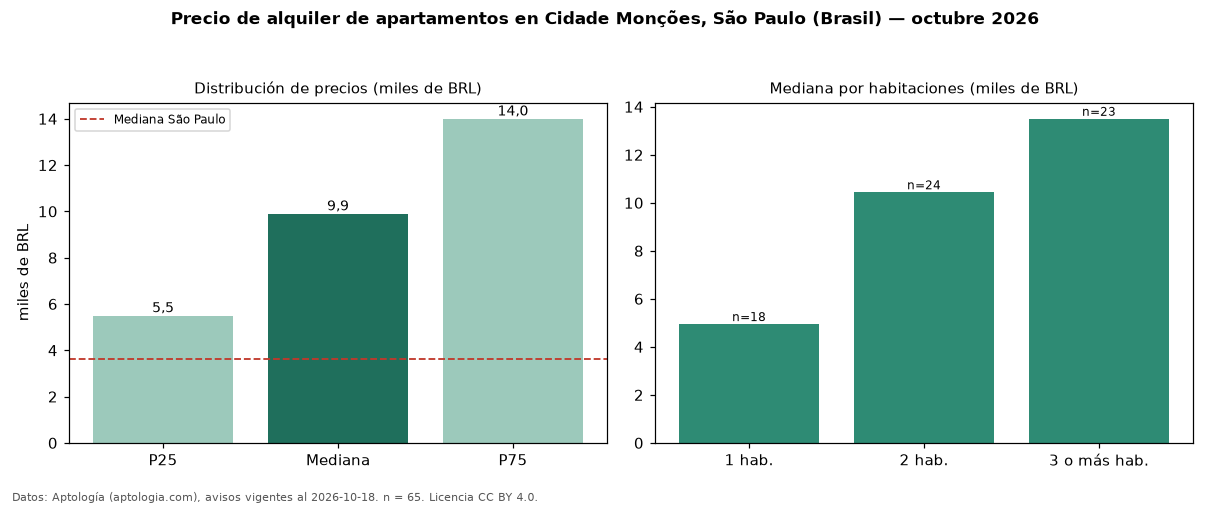

Source data for this figure (header and first rows):
seccion, metrica, valor, moneda, n
precio, p25, 5500, BRL, 65
precio, mediana, 9900, BRL, 65
precio, p75, 14000, BRL, 65
precio, minimo, 2700, BRL, 65
precio, maximo, 29060, BRL, 65
m2, mediana_precio_m2, 102.1, BRL, 63
m2, area_mediana_m2, 97.0, m2, 63
admin, mediana_admin_mes, 1909, BRL, 65
banos, mediana_banos, 2.0, , 
parqueadero, pct_con_parqueadero, 96.9, %, 65
habitaciones, 1, 4950, BRL, 18
habitaciones, 2, 10440, BRL, 24
habitaciones, 3+, 13500, BRL, 23
ciudad, mediana_ciudad_referencia, 3621, BRL, 
ciudad, mediana_m2_ciudad, 63.16, BRL, 
fuente, fecha_datos, 2026-10-18, , 
fuente, atribucion, https://www.aptologia.com/br/aluguel/sao…, , 
fuente, licencia, CC BY 4.0, , 
